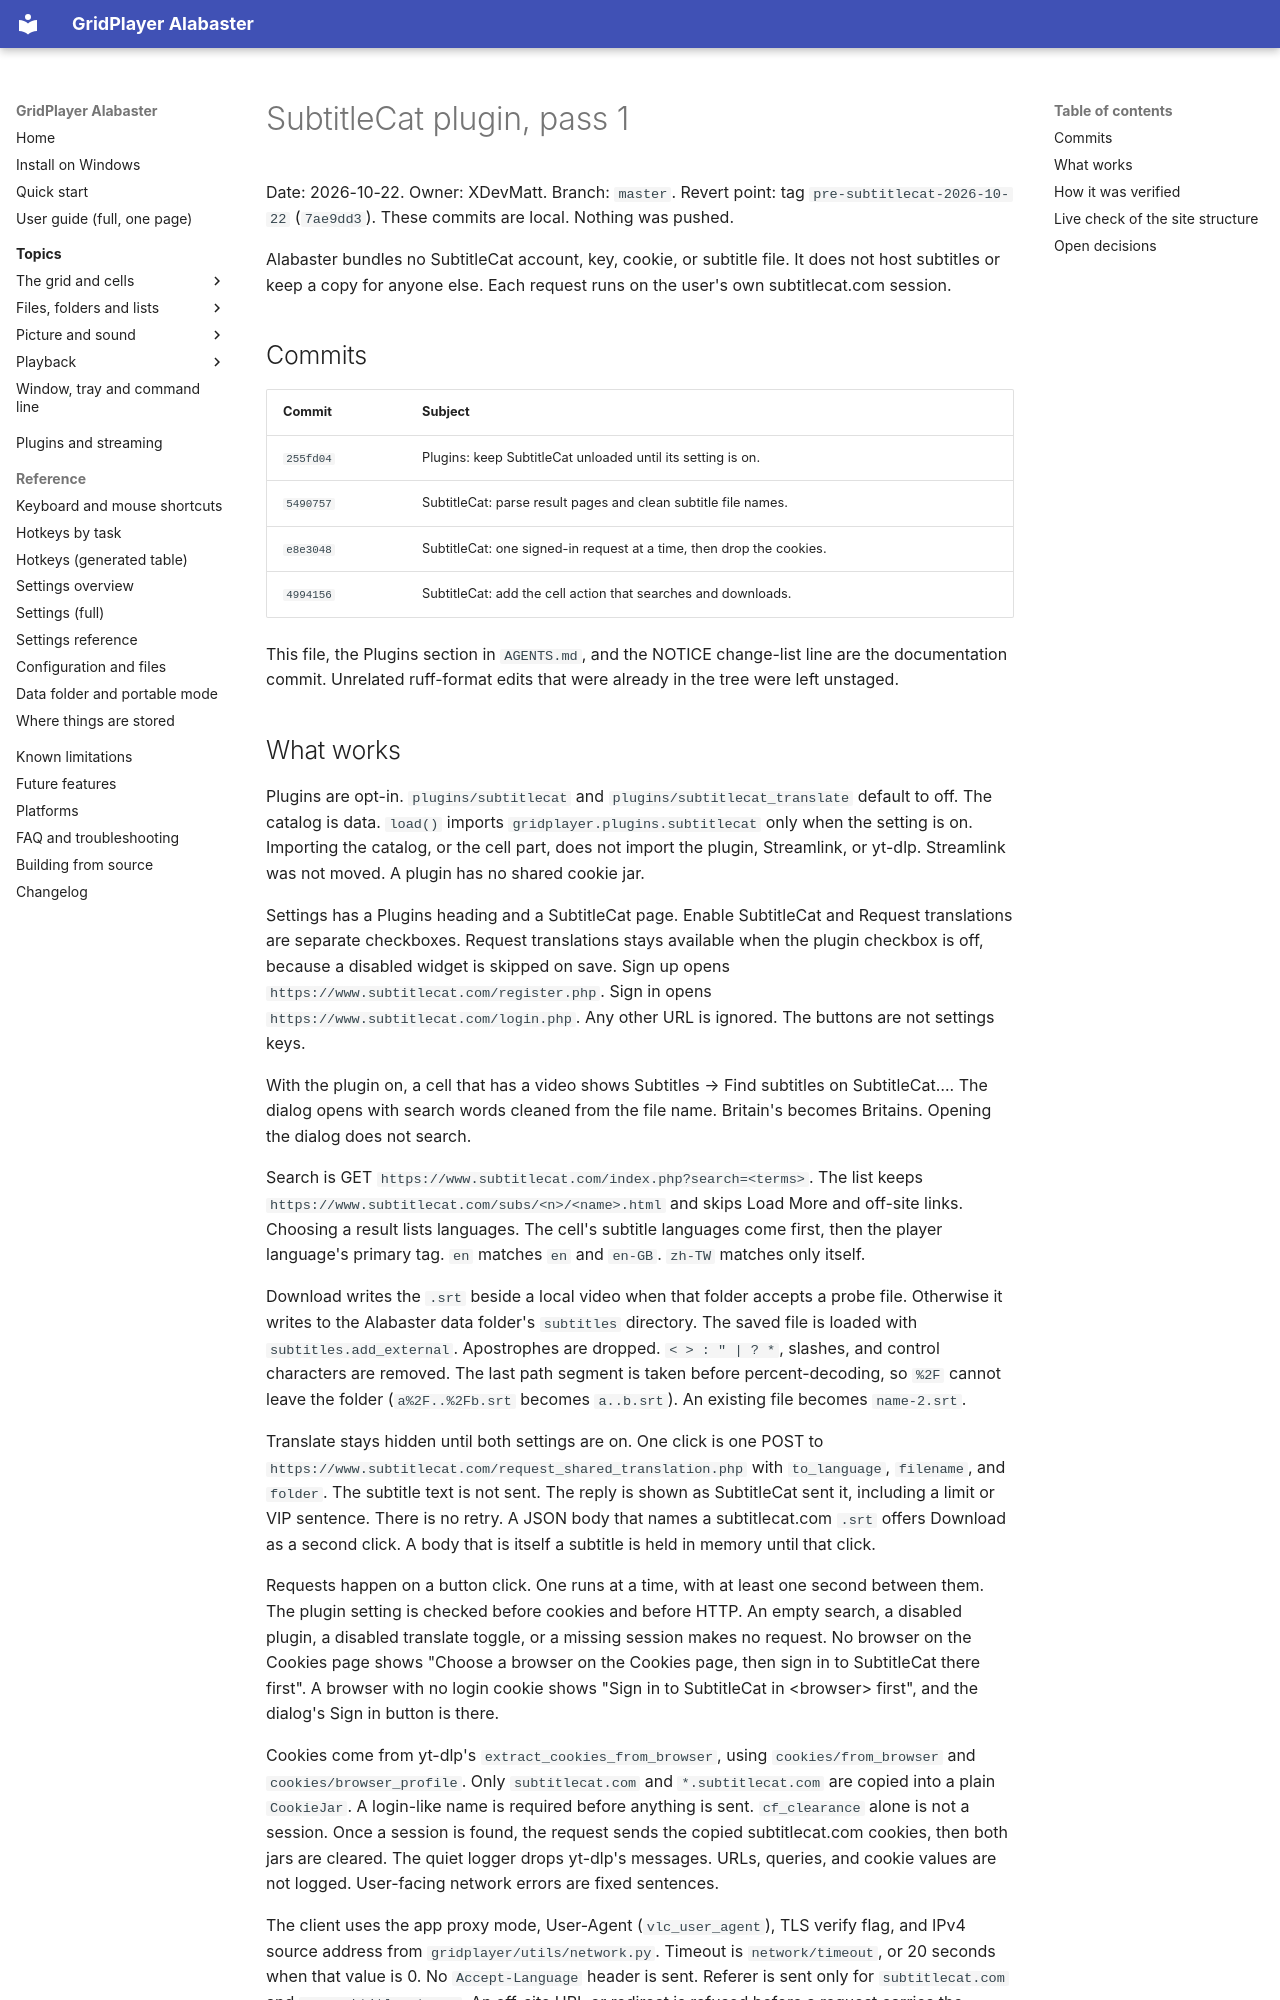

repository: XDevMatt/alabaster-gridplayer · page: plugins/subtitlecat-pass-1/index.html · generator: mkdocs

# SubtitleCat plugin, pass 1

Date: 2026-10-22. Owner: XDevMatt. Branch: `master`. Revert point: tag
`pre-subtitlecat-2026-10-22` (`7ae9dd3`). These commits are local. Nothing
was pushed.

Alabaster bundles no SubtitleCat account, key, cookie, or subtitle file.
It does not host subtitles or keep a copy for anyone else. Each request
runs on the user's own subtitlecat.com session.

## Commits

| Commit | Subject |
| --- | --- |
| `255fd04` | Plugins: keep SubtitleCat unloaded until its setting is on. |
| `5490757` | SubtitleCat: parse result pages and clean subtitle file names. |
| `e8e3048` | SubtitleCat: one signed-in request at a time, then drop the cookies. |
| `4994156` | SubtitleCat: add the cell action that searches and downloads. |

This file, the Plugins section in `AGENTS.md`, and the NOTICE change-list
line are the documentation commit. Unrelated ruff-format edits that were
already in the tree were left unstaged.
